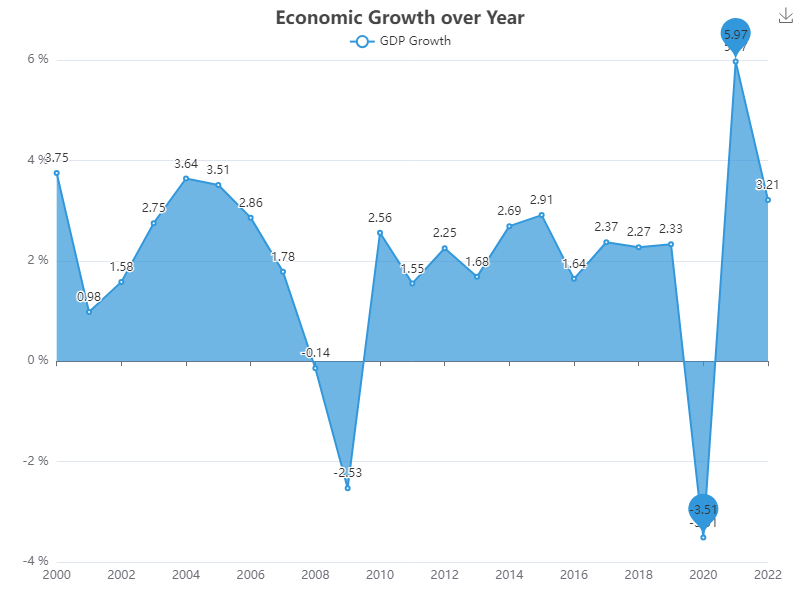

Values plotted in this chart, from the file beside it:
markdown
Year, GDP Growth
2000, 3.75
2001, 0.98
2002, 1.58
2003, 2.75
2004, 3.64
2005, 3.51
2006, 2.86
2007, 1.78
2008, -0.14
2009, -2.53
2010, 2.56
2011, 1.55
2012, 2.25
2013, 1.68
2014, 2.69
2015, 2.91
2016, 1.64
2017, 2.37
2018, 2.27
2019, 2.33
2020, -3.51
2021, 5.97
2022, 3.21
